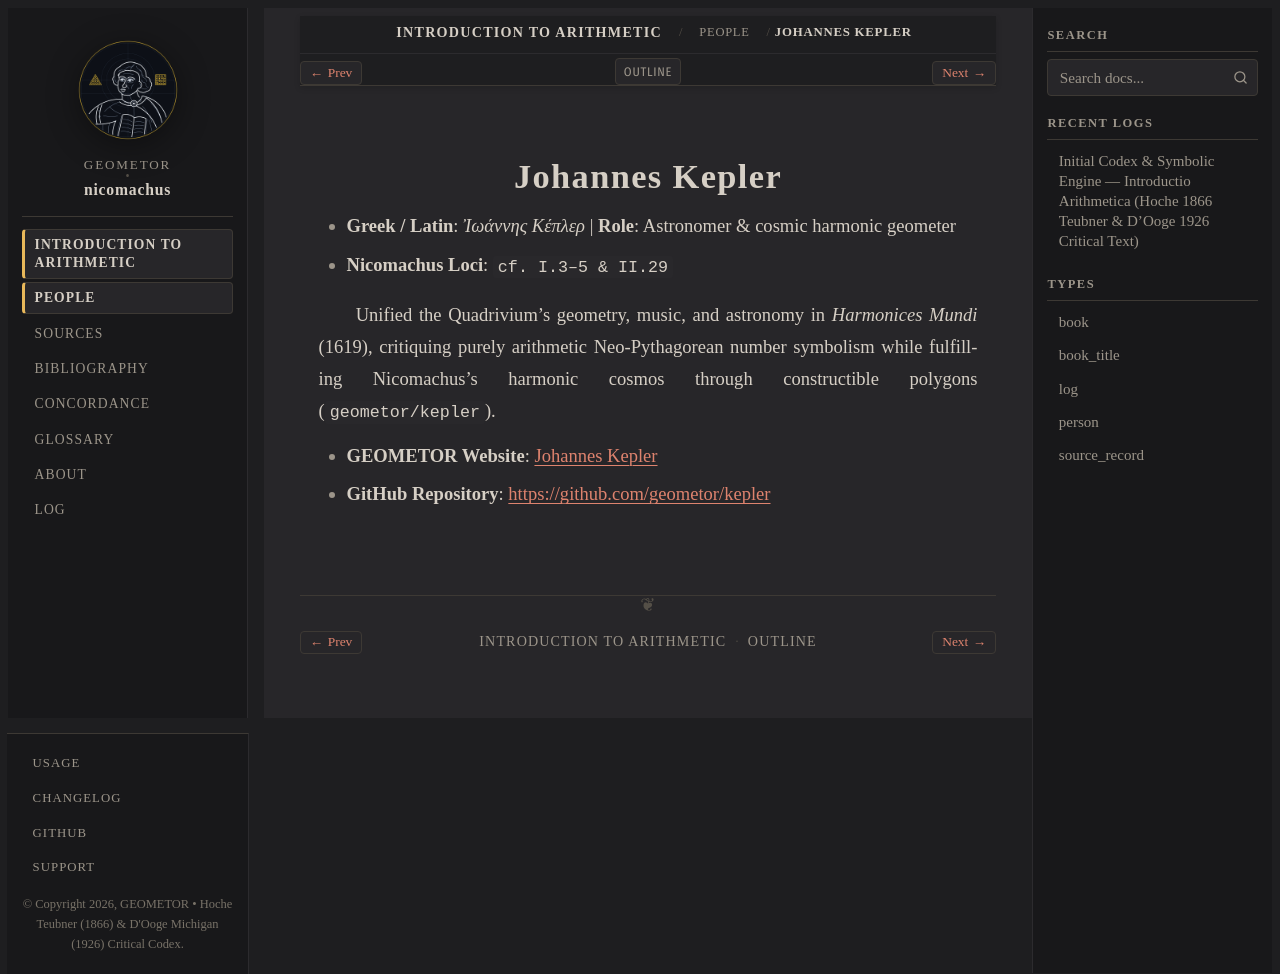

repository: geometor/nicomachus · page: introductio_arithmetica/people/kepler.html · generator: sphinx

:type: person
:card_ref: kepler:index
:layout: book
:death_year: 1630
:death_label: 1630
:lifespan: 1571–1630
:site_url: https://geometor.github.io/kepler/
:github_url: https://github.com/geometor/kepler
:excerpt: - Greek / Latin: Ἰωάννης Κέπλερ | Role: Astronomer & cosmic harmonic geometer

.. _person-kepler:

Johannes Kepler
===============

- **Greek / Latin**: *Ἰωάννης Κέπλερ*  |  **Role**: Astronomer & cosmic harmonic geometer
- **Nicomachus Loci**: ``cf. I.3–5 & II.29``

Unified the Quadrivium's geometry, music, and astronomy in *Harmonices Mundi* (1619), critiquing purely arithmetic Neo-Pythagorean number symbolism while fulfilling Nicomachus's harmonic cosmos through constructible polygons (``geometor/kepler``).

* **GEOMETOR Website**: `Johannes Kepler <https://geometor.github.io/kepler/>`_
* **GitHub Repository**: `https://github.com/geometor/kepler <https://github.com/geometor/kepler>`_
